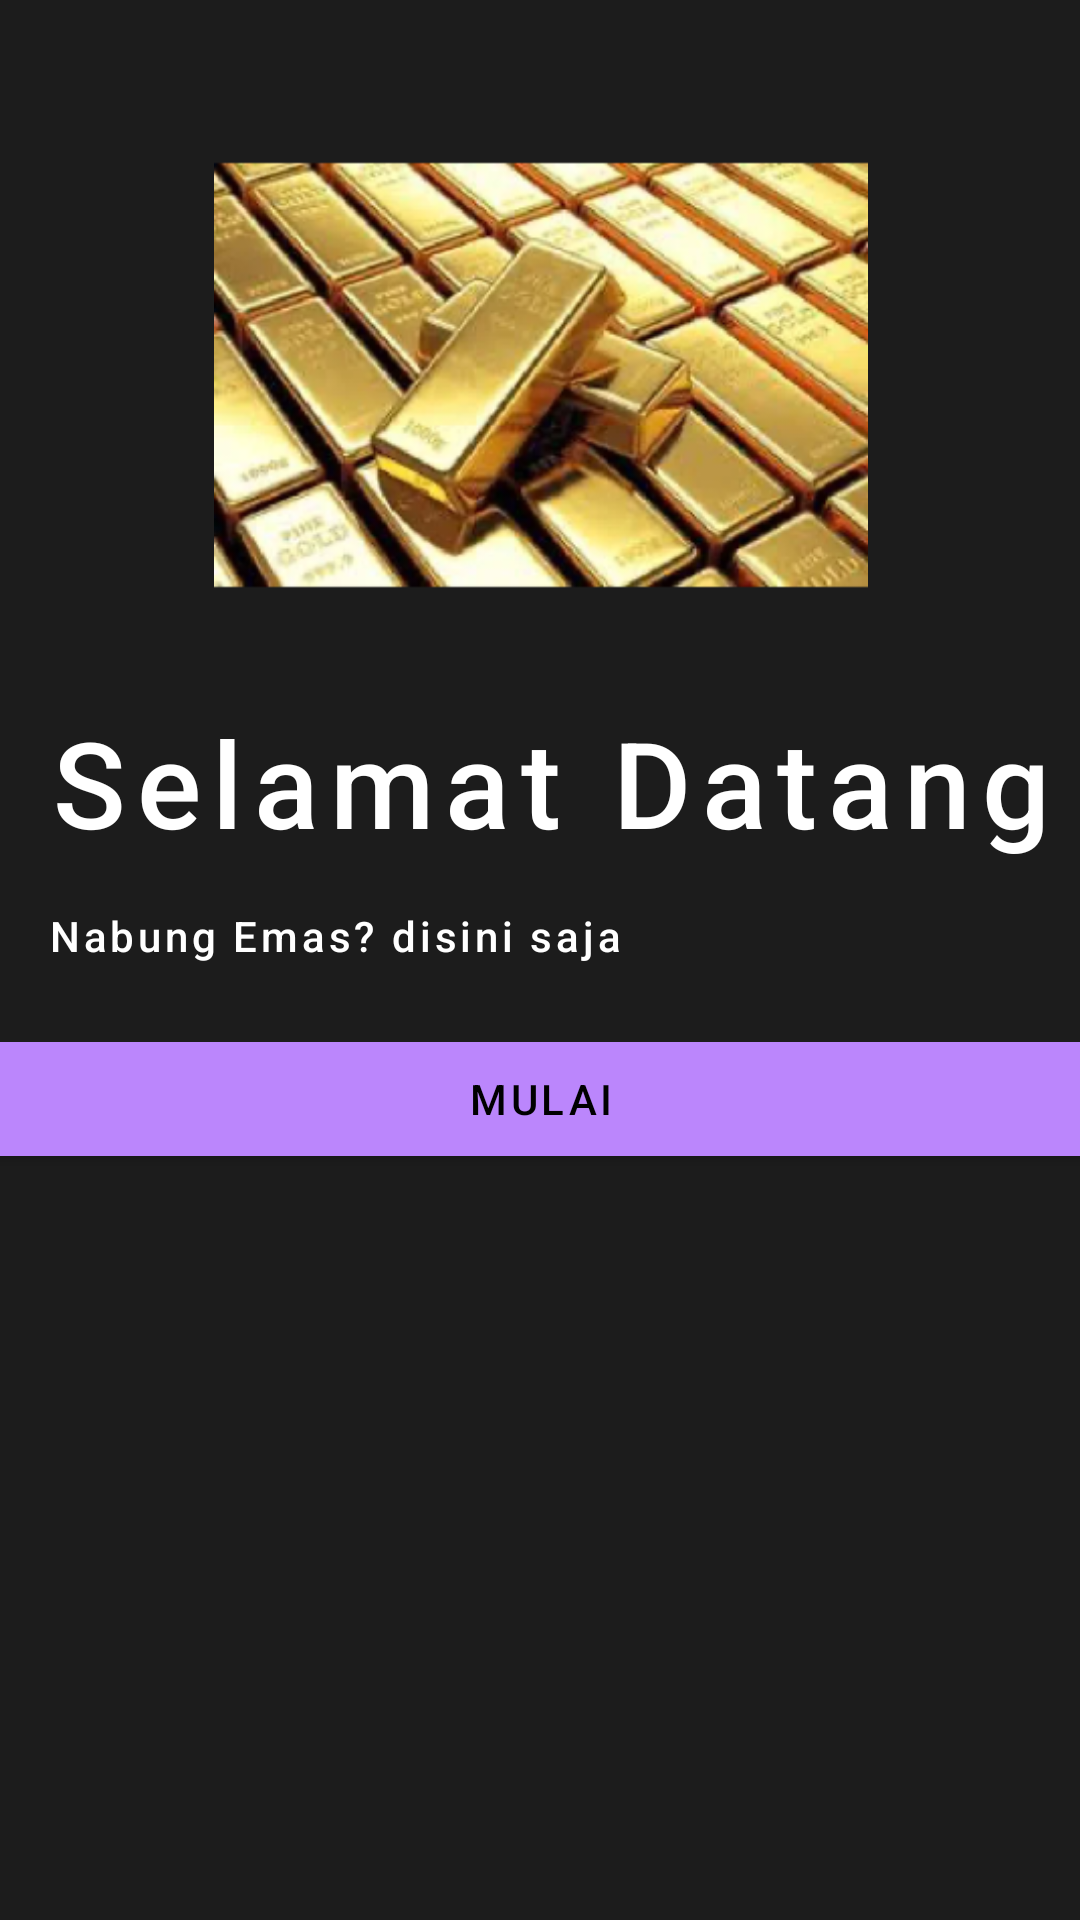

Layout XML and referenced resources for this Android screen:
<!-- AndroidManifest.xml: application theme Theme.GoldMarket -->
<!-- res/layout/greeting.xml -->
<?xml version="1.0" encoding="utf-8"?>
<androidx.constraintlayout.widget.ConstraintLayout xmlns:android="http://schemas.android.com/apk/res/android"
    xmlns:app="http://schemas.android.com/apk/res-auto"
    xmlns:tools="http://schemas.android.com/tools"
    android:layout_width="match_parent"
    android:layout_height="match_parent"
    android:background="@color/colorPrimaryDark"
    tools:context=".MainActivity">

    <TextView
        android:id="@+id/textView"
        android:layout_width="wrap_content"
        android:layout_height="wrap_content"
        android:layout_marginStart="16dp"
        android:fontFamily="sans-serif-medium"
        android:letterSpacing="0.09"
        android:lineSpacingExtra="-10sp"
        android:textColor="@color/white"
        android:textSize="40sp"
        android:textStyle="normal"
        android:text="@string/greeting_text"
        app:layout_constraintEnd_toEndOf="parent"
        app:layout_constraintHorizontal_bias="0.0"
        app:layout_constraintStart_toStartOf="parent"
        app:layout_constraintTop_toBottomOf="@+id/imageView3"
        />


    <TextView
        android:id="@+id/textView2"
        android:layout_width="wrap_content"
        android:layout_height="wrap_content"
        android:layout_marginStart="16dp"
        android:layout_marginTop="15dp"
        android:fontFamily="sans-serif-medium"
        android:letterSpacing="0.09"
        android:lineSpacingExtra="2sp"
        android:textColor="@color/white"
        android:textSize="14sp"
        android:textStyle="normal"
        android:text="@string/greeting_text2"
        app:layout_constraintEnd_toEndOf="parent"
        app:layout_constraintHorizontal_bias="0.0"
        app:layout_constraintStart_toStartOf="parent"
        app:layout_constraintTop_toBottomOf="@+id/textView" />

    <ImageView
        android:id="@+id/imageView3"
        android:layout_width="414dp"
        android:layout_height="218dp"
        android:layout_marginStart="16dp"
        android:layout_marginTop="16dp"
        android:layout_marginEnd="16dp"
        android:scaleType="fitCenter"
        app:srcCompat="@mipmap/ic_launcher_greeting"
        app:layout_constraintEnd_toEndOf="parent"
        app:layout_constraintStart_toStartOf="parent"
        app:layout_constraintTop_toTopOf="parent"
        />


    <Button
        android:id="@+id/mulai"
        android:layout_width="377dp"
        android:layout_height="50dp"
        android:layout_marginStart="16dp"
        android:layout_marginTop="20dp"
        android:layout_marginEnd="16dp"
        android:text="@string/button_mulai"
        android:backgroundTint="@color/purple"
        android:textColor="@color/black"
        app:layout_constraintEnd_toEndOf="parent"
        app:layout_constraintStart_toStartOf="parent"
        app:layout_constraintTop_toBottomOf="@+id/textView2" />

</androidx.constraintlayout.widget.ConstraintLayout>
<!-- resources referenced by this layout -->
<resources>
  <color name="black">#FF000000</color>
  <color name="colorPrimaryDark">#1C1C1C</color>
  <color name="purple">#bb86fc</color>
  <color name="white">#FFFFFFFF</color>
  <!-- mipmap ic_launcher_greeting: png bitmap (mipmap-hdpi, 55255 bytes) -->
  <string name="button_mulai">MULAI</string>
  <string name="greeting_text">Selamat Datang</string>
  <string name="greeting_text2">Nabung Emas? disini saja</string>
  <style name="Theme.GoldMarket" parent="Theme.MaterialComponents.DayNight.DarkActionBar">
          
          <item name="colorPrimary">@color/primary</item>
          <item name="colorPrimaryVariant">@color/primary</item>
          <item name="colorOnPrimary">@color/white</item>
          
          <item name="colorSecondary">@color/teal_200</item>
          <item name="colorSecondaryVariant">@color/teal_700</item>
          <item name="colorOnSecondary">@color/black</item>
          
          <item name="android:statusBarColor" tools:targetApi="l">?attr/colorPrimaryVariant</item>
          
      </style>
  <color name="primary">#3F51B5</color>
  <color name="teal_200">#FF03DAC5</color>
  <color name="teal_700">#FF018786</color>
</resources>
